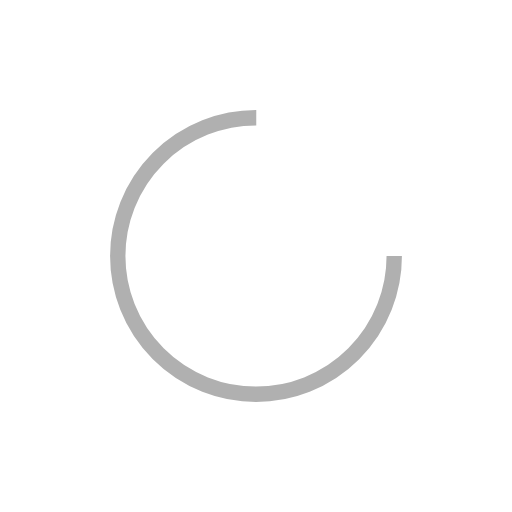
t = 0.00 s
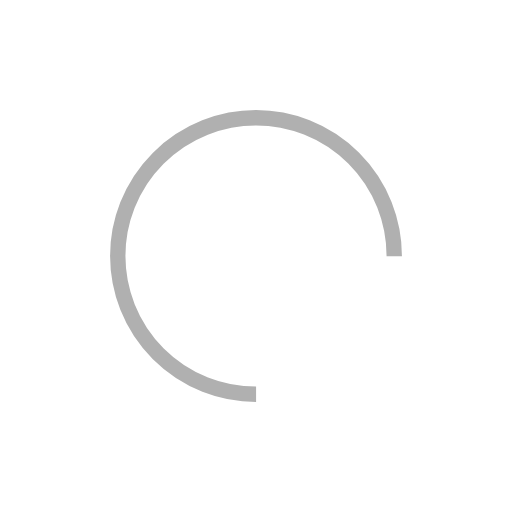
t = 0.29 s
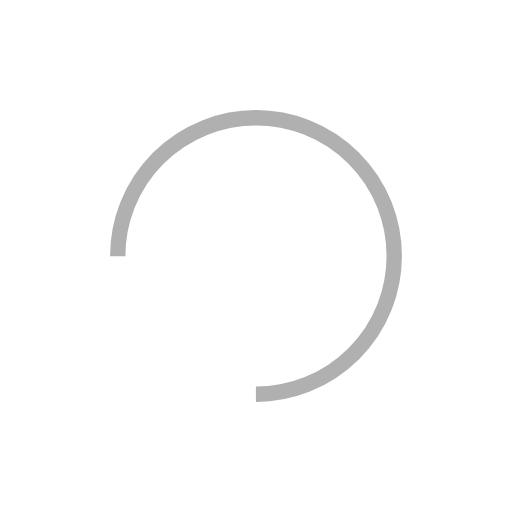
t = 0.59 s
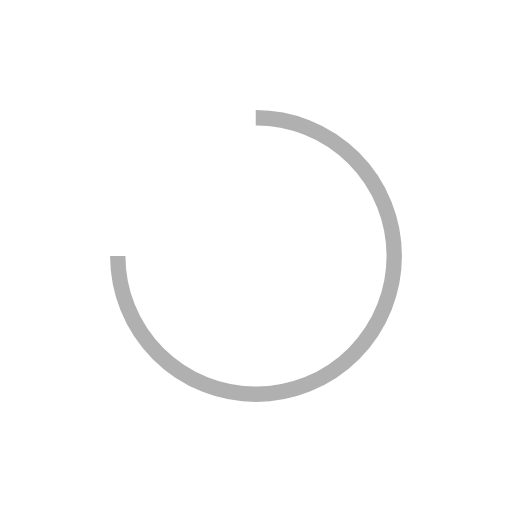
t = 0.88 s

The animated SVG that drew these frames (rendered in a browser with its animation timeline set to each time). Animation: 1 SMIL element (animateTransform=1); one cycle of 1.18 s, repeats indefinitely.

<?xml version="1.0" encoding="utf-8"?>
<svg xmlns="http://www.w3.org/2000/svg" xmlns:xlink="http://www.w3.org/1999/xlink" style="margin: auto; background: none; display: block; shape-rendering: auto;" width="200px" height="200px" viewBox="0 0 100 100" preserveAspectRatio="xMidYMid">
<circle cx="50" cy="50" fill="none" stroke="#b0b0b0" stroke-width="3" r="27" stroke-dasharray="127.23450247038662 44.411500823462205">
  <animateTransform attributeName="transform" type="rotate" repeatCount="indefinite" dur="1.1764705882352942s" values="0 50 50;360 50 50" keyTimes="0;1"></animateTransform>
</circle>
<!-- [ldio] generated by https://loading.io/ --></svg>
